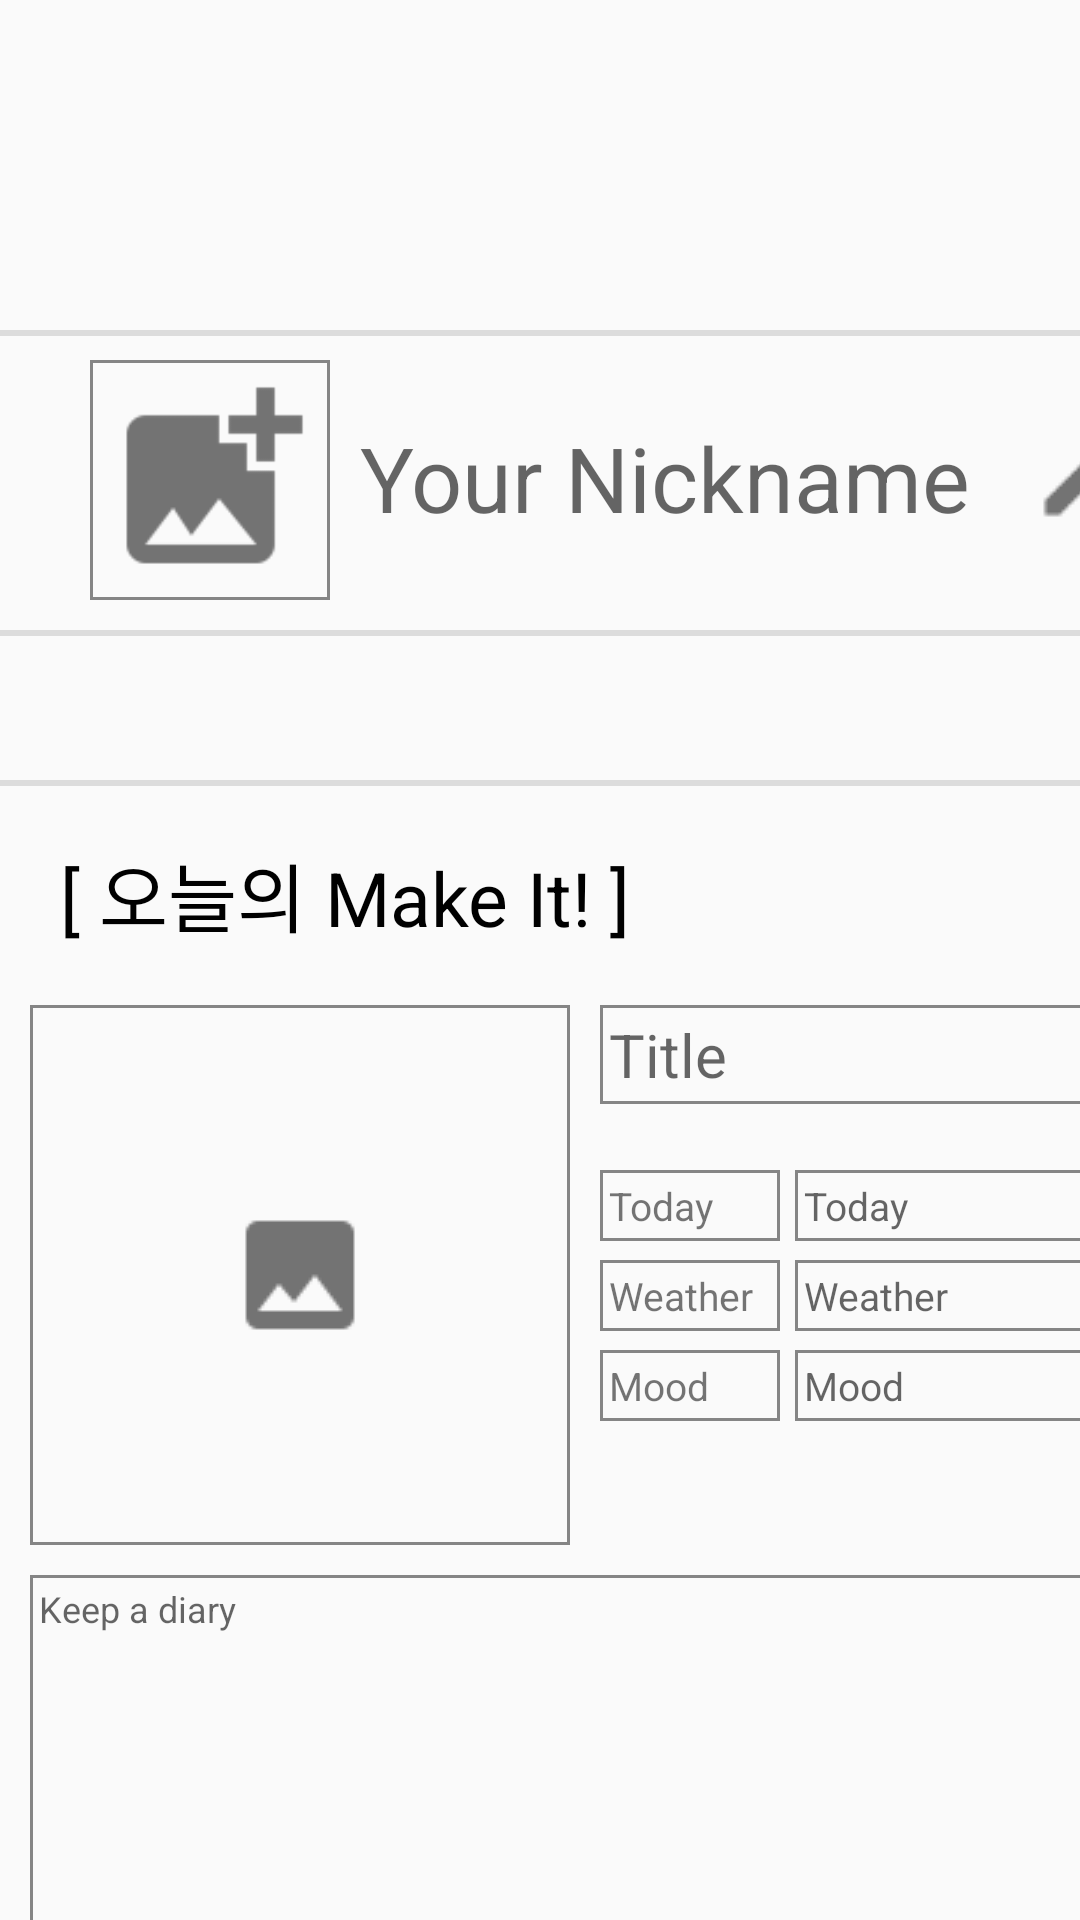

Write the Android layout XML for this screen, with the resource values it uses.
<!-- AndroidManifest.xml: application theme Theme.MakeIt -->
<!-- res/layout/fragment_home.xml -->
<?xml version="1.0" encoding="utf-8"?>
<FrameLayout xmlns:android="http://schemas.android.com/apk/res/android"
    xmlns:tools="http://schemas.android.com/tools"
    android:layout_width="match_parent"
    android:layout_height="match_parent"
    tools:context=".HomeFragment">

    <ImageView
        android:id="@+id/iv_profile"
        android:layout_width="80dp"
        android:layout_height="80dp"
        android:layout_marginLeft="30dp"
        android:layout_marginTop="120dp"
        android:background="@drawable/btn_record"
        android:src="@drawable/ic_action_add_photo_alternate" />

    <Button
        android:id="@+id/btn_profile"
        android:layout_width="80dp"
        android:layout_height="80dp"
        android:layout_marginLeft="30dp"
        android:layout_marginTop="120dp"
        android:background="#00ff0000"
        android:scaleType="fitCenter"
        tools:ignore="SpeakableTextPresentCheck" />

    <TextView
        android:id="@+id/tv_nickname"
        android:layout_width="210dp"
        android:layout_height="60dp"
        android:layout_marginLeft="120dp"
        android:layout_marginTop="130dp"
        android:textSize="30dp"
        android:textColor="@color/black"
        android:hint="Your Nickname"
        android:paddingTop="9dp" />

    <ImageButton
        android:id="@+id/btn_nickname"
        android:layout_width="40dp"
        android:layout_height="40dp"
        android:layout_marginLeft="340dp"
        android:layout_marginTop="140dp"
        android:gravity="center"
        android:src="@drawable/ic_edit"
        android:background="#00ff0000"
        android:scaleType="center"
        tools:ignore="SpeakableTextPresentCheck,TouchTargetSizeCheck,TouchTargetSizeCheck" />

    <View
        android:id="@+id/divider_first"
        android:layout_width="match_parent"
        android:layout_height="2dp"
        android:layout_marginTop="110dp"
        android:background="?android:attr/listDivider" />

    <View
        android:id="@+id/divider_second"
        android:layout_width="match_parent"
        android:layout_height="2dp"
        android:layout_marginTop="210dp"
        android:background="?android:attr/listDivider" />

    <View
        android:id="@+id/divider_third"
        android:layout_width="match_parent"
        android:layout_height="2dp"
        android:layout_marginTop="260dp"
        android:background="?android:attr/listDivider" />

    <View
        android:id="@+id/divider_fourth"
        android:layout_width="match_parent"
        android:layout_height="2dp"
        android:layout_marginTop="710dp"
        android:background="?android:attr/listDivider" />

    <TextView
        android:id="@+id/tv_diary_now"
        android:layout_width="wrap_content"
        android:layout_height="wrap_content"
        android:layout_marginLeft="20dp"
        android:layout_marginTop="280dp"
        android:textSize="25dp"
        android:textColor="@color/black"
        android:text="[ 오늘의 Make It! ]" />

    <ImageButton
        android:id="@+id/btn_plus"
        android:layout_width="40dp"
        android:layout_height="40dp"
        android:layout_marginLeft="355dp"
        android:layout_marginTop="277dp"
        android:background="#00ff0000"
        android:src="@drawable/ic_action_add"
        tools:ignore="SpeakableTextPresentCheck,TouchTargetSizeCheck" />

    <ImageView
        android:id="@+id/iv_now"
        android:layout_width="180dp"
        android:layout_height="180dp"
        android:layout_marginLeft="10dp"
        android:layout_marginTop="335dp"
        android:background="@drawable/btn_record"
        android:src="@drawable/ic_action_image"
        android:scaleType="center"
        tools:ignore="SpeakableTextPresentCheck" />

    <Button
        android:id="@+id/btn_now"
        android:layout_width="180dp"
        android:layout_height="180dp"
        android:layout_marginLeft="10dp"
        android:layout_marginTop="335dp"
        android:background="#00ff0000"
        tools:ignore="SpeakableTextPresentCheck" />

    <TextView
        android:id="@+id/tv_title_now"
        android:layout_width="200dp"
        android:layout_height="wrap_content"
        android:layout_marginLeft="200dp"
        android:layout_marginTop="335dp"
        android:background="@drawable/btn_record"
        android:textSize="20dp"
        android:textColor="@color/black"
        android:hint="Title"
        tools:ignore="SpeakableTextPresentCheck" />

    <TextView
        android:id="@+id/tv_today_now"
        android:layout_width="60dp"
        android:layout_height="wrap_content"
        android:layout_marginLeft="200dp"
        android:layout_marginTop="390dp"
        android:background="@drawable/btn_record"
        android:textSize="13dp"
        android:text="Today"
        tools:ignore="SpeakableTextPresentCheck" />

    <TextView
        android:id="@+id/tv_weather_now"
        android:layout_width="60dp"
        android:layout_height="wrap_content"
        android:layout_marginLeft="200dp"
        android:layout_marginTop="420dp"
        android:background="@drawable/btn_record"
        android:textSize="13dp"
        android:text="Weather"
        tools:ignore="SpeakableTextPresentCheck" />

    <TextView
        android:id="@+id/tv_mood_now"
        android:layout_width="60dp"
        android:layout_height="wrap_content"
        android:layout_marginLeft="200dp"
        android:layout_marginTop="450dp"
        android:background="@drawable/btn_record"
        android:textSize="13dp"
        android:text="Mood"
        tools:ignore="SpeakableTextPresentCheck" />

    <TextView
        android:id="@+id/tv_today_now_me"
        android:layout_width="135dp"
        android:layout_height="wrap_content"
        android:layout_marginLeft="265dp"
        android:layout_marginTop="390dp"
        android:background="@drawable/btn_record"
        android:textSize="13dp"
        android:textColor="@color/black"
        android:hint="Today"
        tools:ignore="SpeakableTextPresentCheck" />

    <TextView
        android:id="@+id/tv_weather_now_me"
        android:layout_width="135dp"
        android:layout_height="wrap_content"
        android:layout_marginLeft="265dp"
        android:layout_marginTop="420dp"
        android:background="@drawable/btn_record"
        android:textSize="13dp"
        android:textColor="@color/black"
        android:hint="Weather"
        tools:ignore="SpeakableTextPresentCheck" />

    <TextView
        android:id="@+id/tv_mood_now_me"
        android:layout_width="135dp"
        android:layout_height="wrap_content"
        android:layout_marginLeft="265dp"
        android:layout_marginTop="450dp"
        android:background="@drawable/btn_record"
        android:textSize="13dp"
        android:textColor="@color/black"
        android:hint="Mood"
        tools:ignore="SpeakableTextPresentCheck" />

    <TextView
        android:id="@+id/tv_diary_now_me"
        android:layout_width="390dp"
        android:layout_height="170dp"
        android:layout_marginLeft="10dp"
        android:layout_marginTop="525dp"
        android:background="@drawable/btn_record"
        android:textSize="12dp"
        android:textColor="@color/black"
        android:hint="Keep a diary"
        tools:ignore="SpeakableTextPresentCheck" />



</FrameLayout>
<!-- resources referenced by this layout -->
<resources>
  <color name="black">#FF000000</color>
  <!-- drawable btn_record (drawable) -->
  <?xml version="1.0" encoding="utf-8"?>
  <shape xmlns:android="http://schemas.android.com/apk/res/android">
      xmlns:android="http://schemas.android.com/apk/res/android"
      android:shape="rectangle">
  
      
      <solid android:color="#00ff0000" />
  
      
      <padding
          android:bottom="3dp"
          android:left="3dp"
          android:right="3dp"
          android:top="3dp" />
  
      
      <stroke
          android:width="1dp"
          android:color="@color/gray_middle" />
  </shape>
  <!-- drawable ic_action_add_photo_alternate: png bitmap (drawable, 1329 bytes) -->
  <!-- drawable ic_action_image: png bitmap (drawable, 494 bytes) -->
  <!-- drawable ic_edit: png bitmap (drawable, 627 bytes) -->
  <style name="Theme.MakeIt" parent="Theme.AppCompat.Light">
          
          <item name="colorPrimary">@color/black</item>
          <item name="colorPrimaryVariant">@color/black</item>
          <item name="colorOnPrimary">@color/white</item>
          
          <item name="colorSecondary">@color/teal_200</item>
          <item name="colorSecondaryVariant">@color/teal_700</item>
          <item name="colorOnSecondary">@color/black</item>
          
          <item name="android:statusBarColor" tools:targetApi="l">?attr/colorPrimaryVariant</item>
          
      </style>
  <color name="gray_middle">#858585</color>
  <color name="white">#FFFFFFFF</color>
  <color name="teal_200">#FF03DAC5</color>
  <color name="teal_700">#FF018786</color>
</resources>
